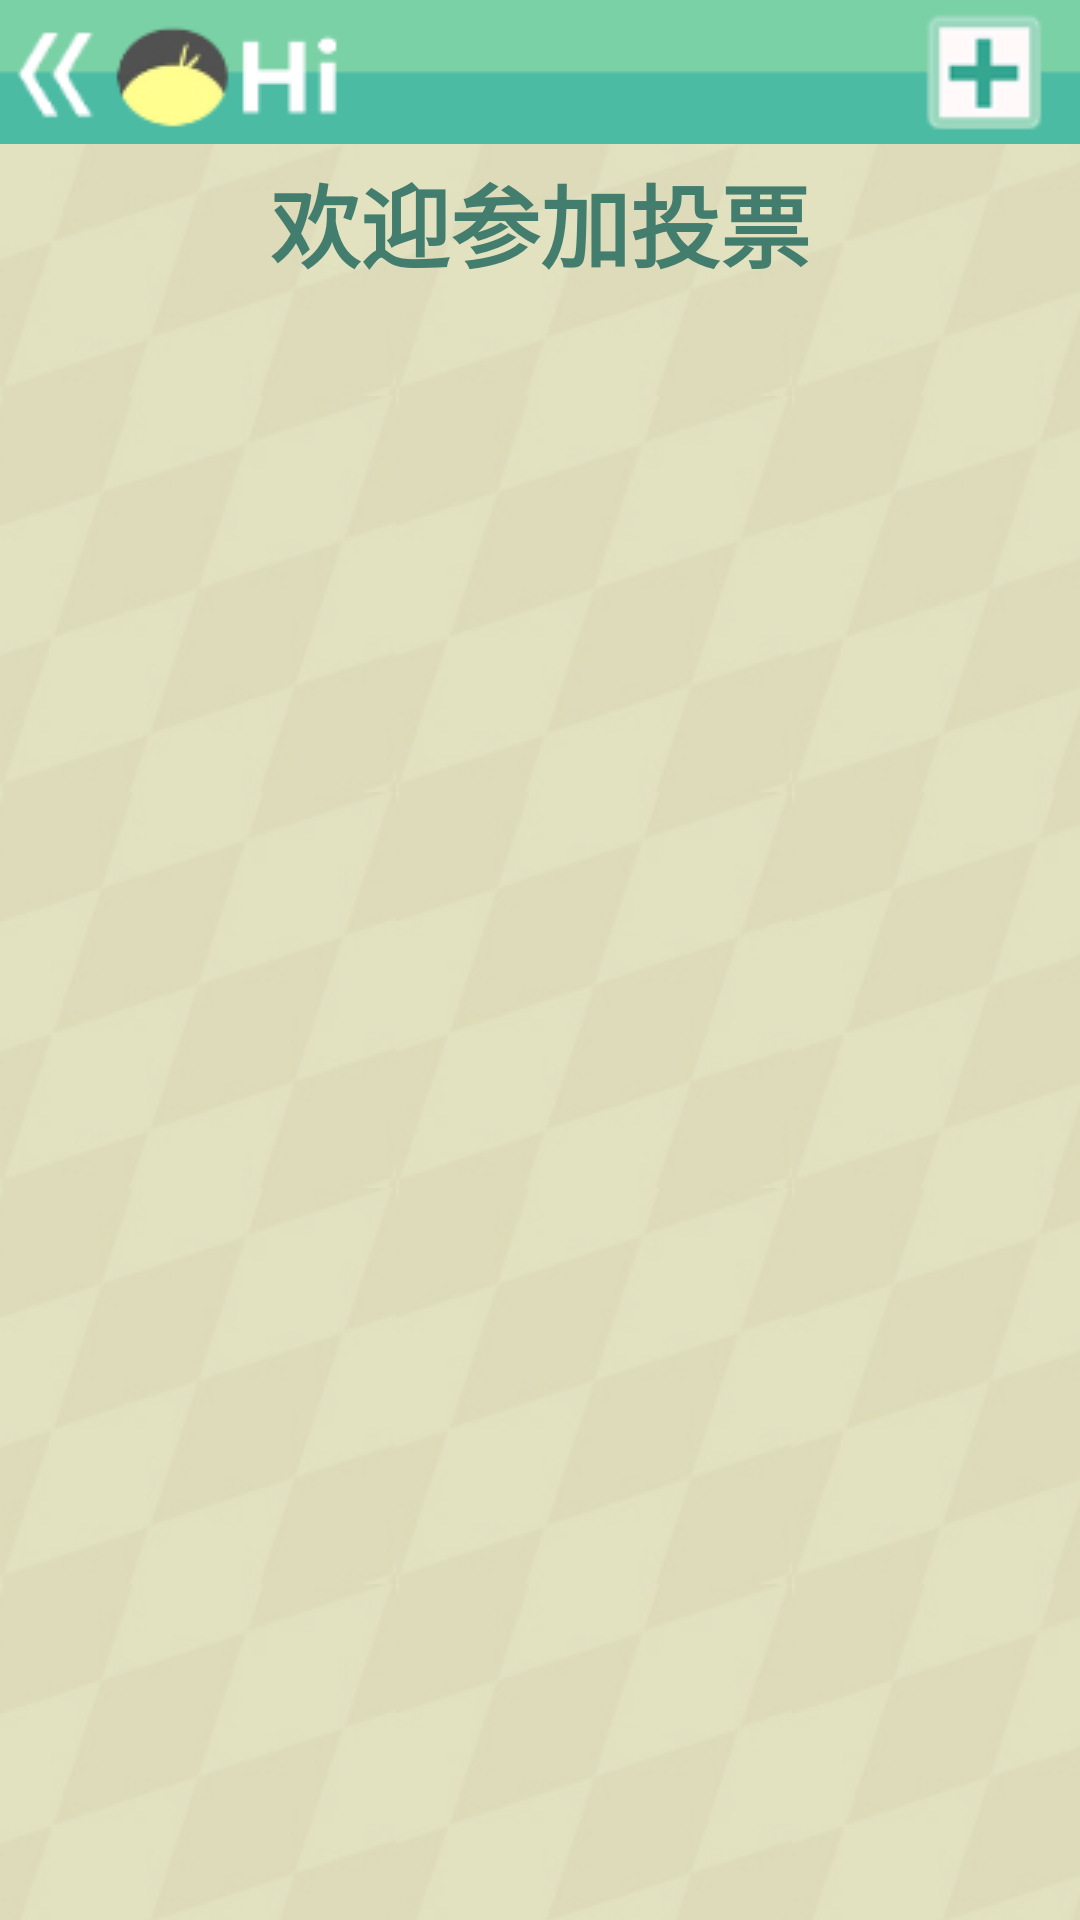

Reconstruct the res/layout file that produces this screen, plus the resources it refers to.
<!-- AndroidManifest.xml: application theme AppTheme -->
<!-- res/layout/activity_vote.xml -->
<?xml version="1.0" encoding="utf-8"?>

<LinearLayout xmlns:android="http://schemas.android.com/apk/res/android"
    android:layout_width="match_parent"
    android:layout_height="match_parent"
    android:orientation="vertical" 
    android:background="@drawable/background_login">
    
	<RelativeLayout
	    android:layout_width="match_parent"
    	android:layout_height="wrap_content"
    	android:paddingLeft="4dp"
    	android:paddingRight="12dp"
    	android:paddingTop="4dp"
    	android:paddingBottom="4dp"
    	android:background="@drawable/menu_bg"
    	android:orientation="horizontal">
	   
	    <ImageView
	        android:id = "@+id/go_back_button"
	        android:layout_width="wrap_content"
    		android:layout_height="wrap_content"
            android:layout_alignParentLeft="true"
            android:layout_marginTop="6dp"
            android:clickable="true"
            android:src="@drawable/button_back_background"   
            android:contentDescription="@string/go_back_but"     
	    />
	    	    
	    <ImageView
	        android:layout_width="wrap_content"
    		android:layout_height="wrap_content"
            android:layout_toRightOf="@id/go_back_button"
            android:layout_marginLeft="4dp"
            android:src="@drawable/title_image"      
            android:contentDescription="@string/title_image"   
	    />
	        
	    <ImageView 
	        android:id = "@+id/go_add_button"
	        android:layout_width="wrap_content"
    		android:layout_height="wrap_content"
    		android:clickable="true"
            android:layout_alignParentRight="true"
            android:src="@drawable/button_add_background"  
            android:contentDescription="@string/choice_submit_button"  
	    />
	    
	</RelativeLayout>
   
	<LinearLayout
	    android:layout_width="fill_parent"
	    android:layout_height="wrap_content"
	    android:gravity="center">
	<TextView
	    android:layout_width="wrap_content"
	    android:layout_height="wrap_content"
	    android:layout_margin="4dp"
	    android:text="@string/voting_hint"
	    android:textColor="#427d6e"
	    android:textSize="30sp"
	    android:textStyle="bold" >    
	</TextView>
	</LinearLayout>
	
    <ListView
     	android:id="@id/android:list"
        android:layout_width="match_parent"
        android:layout_height="wrap_content"
        android:padding="4dp">
    </ListView>	
</LinearLayout>
<!-- resources referenced by this layout -->
<resources>
  <!-- drawable background_login (drawable-mdpi) -->
  <?xml version="1.0" encoding="utf-8"?>
  
  <bitmap xmlns:android="http://schemas.android.com/apk/res/android" 
       android:src="@drawable/bg" 
       android:tileMode="repeat" />
  <!-- drawable button_add_background (drawable-mdpi) -->
  <?xml version="1.0" encoding="utf-8"?>
  
  <selector xmlns:android="http://schemas.android.com/apk/res/android" >
      
      <item android:drawable="@drawable/button_add_down" android:state_pressed="true"/>
      <item android:drawable="@drawable/button_add" android:state_focused="false" android:state_pressed="false"/>
      <item android:drawable="@drawable/button_add" android:state_focused="true"/>
      <item android:drawable="@drawable/button_add" android:state_focused="false"/>    
  
  </selector>
  <!-- drawable button_back_background (drawable-mdpi) -->
  <?xml version="1.0" encoding="utf-8"?>
  
  <selector xmlns:android="http://schemas.android.com/apk/res/android" >
      
      <item android:drawable="@drawable/button_back_down" android:state_pressed="true"/>
      <item android:drawable="@drawable/button_back_on" android:state_focused="false" android:state_pressed="false"/>
      <item android:drawable="@drawable/button_back_on" android:state_focused="true"/>
      <item android:drawable="@drawable/button_back_on" android:state_focused="false"/>
  
  </selector>
  <!-- drawable menu_bg: png bitmap (drawable-mdpi, 2880 bytes) -->
  <!-- drawable title_image: png bitmap (drawable-mdpi, 2577 bytes) -->
  <string name="choice_submit_button">提交</string>
  <string name="go_back_but">返回</string>
  <string name="title_image">标题</string>
  <string name="voting_hint">欢迎参加投票</string>
  <style name="AppTheme" parent="AppBaseTheme">
          
           <item name="android:windowNoTitle">true</item>
      </style>
  <!-- drawable bg: png bitmap (drawable-mdpi, 5151 bytes) -->
  <!-- drawable button_add_down: png bitmap (drawable-mdpi, 3323 bytes) -->
  <!-- drawable button_add: png bitmap (drawable-mdpi, 3812 bytes) -->
  <!-- drawable button_back_down: png bitmap (drawable-mdpi, 1060 bytes) -->
  <!-- drawable button_back_on: png bitmap (drawable-mdpi, 891 bytes) -->
  <style name="AppBaseTheme" parent="android:Theme.Light">
          
      </style>
</resources>
